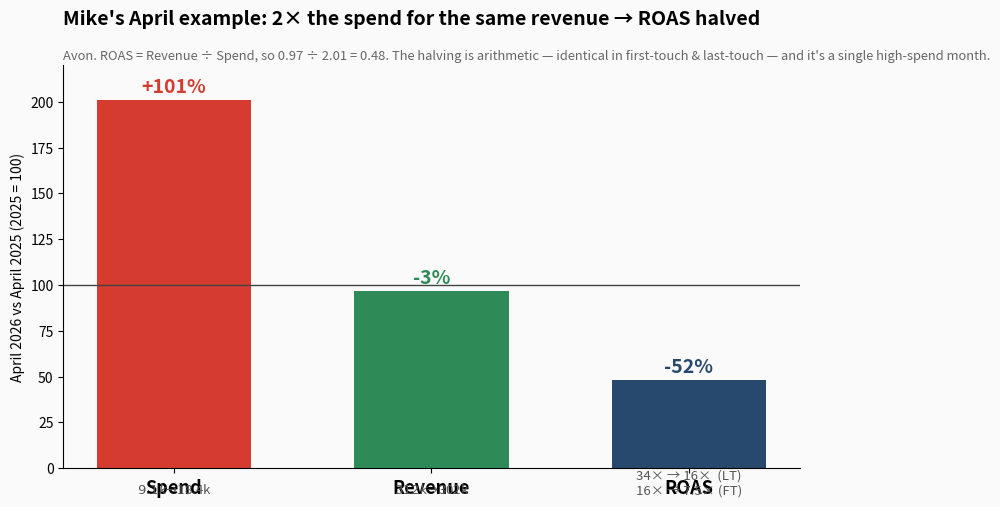

Source code (Python): (Note: this script raises an exception after producing the figure.)
"""AUDI-1070 — Mike's April example explained. Avon April 2026 vs April 2025:
2x spend for the same revenue -> ROAS halved. ROAS = Revenue/Spend, so the halving
is arithmetic, identical in first-touch and last-touch."""
import numpy as np
import matplotlib; matplotlib.use("Agg")
import matplotlib.pyplot as plt
from matplotlib import font_manager
for fam in ["Helvetica Neue", "Helvetica", "Arial"]:
    if any(fam in f.name for f in font_manager.fontManager.ttflist):
        plt.rcParams["font.family"] = fam; break
plt.rcParams.update({"figure.facecolor": "#FAFAFA", "axes.facecolor": "#FAFAFA", "savefig.facecolor": "#FAFAFA"})
D = "tickets/audi_1070_yoy_decline_caraway_avon_hexclad/"
NAVY, RED, GREEN, GRAY = "#27496D", "#D63B2F", "#2E8B57", "#9AA0A6"

# April 2025 -> 2026
spend25, spend26 = 9142, 18369
rev25, rev26 = 311749, 302174
labels = ["Spend", "Revenue", "ROAS"]
idx = [spend26/spend25*100, rev26/rev25*100, (rev26/spend26)/(rev25/spend25)*100]
cols = [RED, GREEN, NAVY]
detail = [f"${spend25/1000:.1f}k → ${spend26/1000:.1f}k", f"${rev25/1000:.0f}k → ${rev26/1000:.0f}k",
          "34× → 16×  (LT)\n16× → 7.5× (FT)"]
fig, ax = plt.subplots(figsize=(9.5, 5.6))
xs = np.arange(3)
ax.axhline(100, color="#444", lw=1)
bars = ax.bar(xs, idx, 0.6, color=cols)
for i, (b, v, d) in enumerate(zip(bars, idx, detail)):
    ax.text(i, v + 4, f"{v-100:+.0f}%", ha="center", fontsize=14, fontweight="bold", color=cols[i])
    ax.text(i, -14, d, ha="center", fontsize=9.5, color="#555")
ax.set_xticks(xs); ax.set_xticklabels(labels, fontsize=13, fontweight="bold")
ax.set_ylim(0, 220); ax.set_ylabel("April 2026 vs April 2025 (2025 = 100)")
ax.set_title("Mike's April example: 2× the spend for the same revenue → ROAS halved",
             fontsize=14, fontweight="bold", loc="left", y=1.08)
ax.text(0, 1.015, "Avon. ROAS = Revenue ÷ Spend, so 0.97 ÷ 2.01 = 0.48. The halving is arithmetic — "
        "identical in first-touch & last-touch — and it's a single high-spend month.",
        transform=ax.transAxes, color="#666", fontsize=9.3)
for s in ["top", "right"]: ax.spines[s].set_visible(False)
ax.margins(y=0.1)
plt.subplots_adjust(bottom=0.16)
plt.savefig(D + "artifacts/audi_1070_avon_april.png", dpi=200, bbox_inches="tight")
print("wrote avon_april.png  | spend +%d%% | rev %+d%% | roas %+d%%" % (idx[0]-100, idx[1]-100, idx[2]-100))
